Run: headless pygame with SDL's dummy video driver; simulated clock (each Clock.tick advances the game by its frame time, no real sleeping); random seed 0; keys injected as events and as key.get_pressed() state; no mouse input.
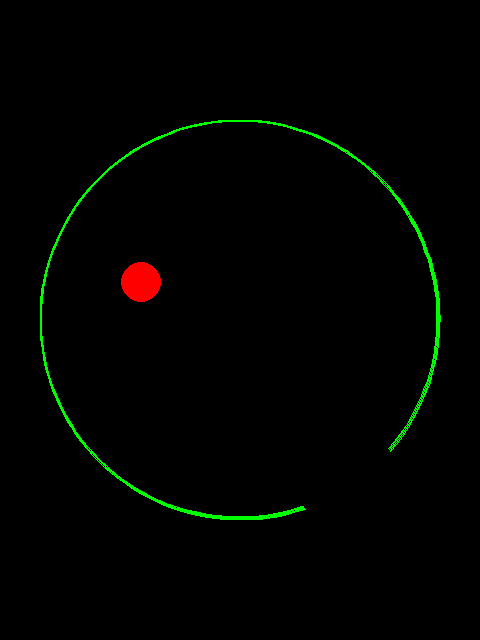
Frame 1 of 4 · flips 1–60 · no input
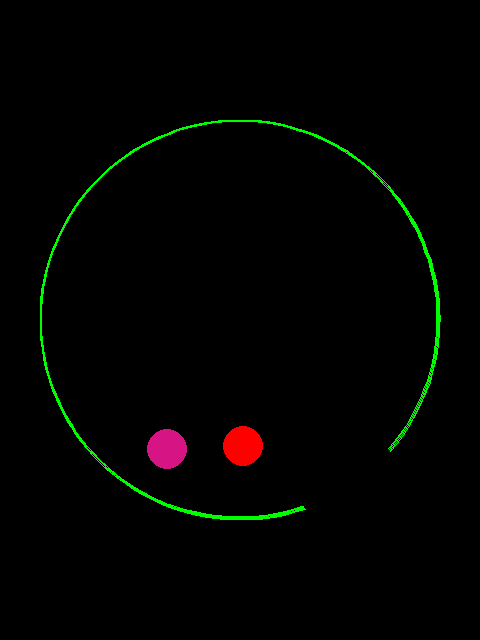
Frame 2 of 4 · flips 61–180 · tapped SPACE, RETURN · held RIGHT (→), D
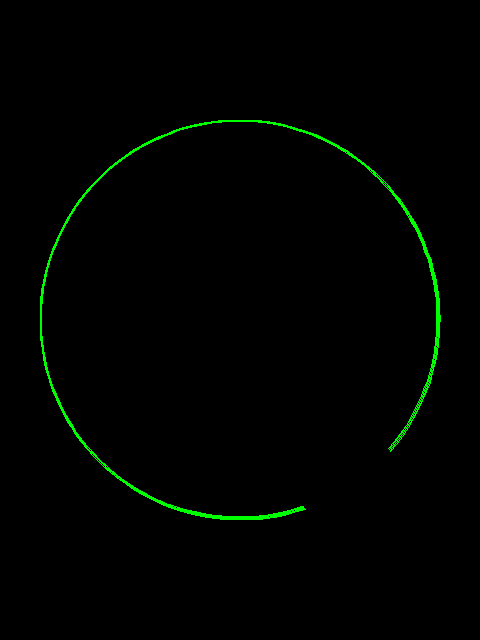
Frame 3 of 4 · flips 181–300 · held DOWN (↓), S
Frame 4 of 4 · flips 301–420 · held LEFT (←), A, UP (↑), W · screen unchanged from frame 3, image omitted

The pygame program that drew these frames:

import pygame
import math
import random

# Initialize Pygame
pygame.init()

# Set up some constants
WIDTH, HEIGHT = 480, 640
BALL_RADIUS = 20
MAX_BALLS = 40
SPHERE_RADIUS = 200
FPS = 240
GRAVITY = 0.5  # Gravitational acceleration
DAMPING = 1    # Energy loss upon collision (1 for elastic collision)

# Create the game window
screen = pygame.display.set_mode((WIDTH, HEIGHT))
pygame.display.set_caption("Ball in Sphere with Opening and Ball Collisions")

# Define some colors
WHITE = (255, 255, 255)
GREEN = (0, 255, 0)
BLACK = (0, 0, 0)

# Initialize the background color
background_color = BLACK

# Set up the sphere position
sphere_x, sphere_y = WIDTH // 2, HEIGHT // 2

# Define the opening in the circle
opening_angle = random.uniform(0, 2 * math.pi)  # Random angle between 0 and 2π
opening_width = math.radians(30)  # Opening width of 30 degrees converted to radians

# For drawing, calculate start and end angles for the arcs
start_angle_1 = opening_angle + opening_width / 2
end_angle_1 = opening_angle - opening_width / 2 + 2 * math.pi  # Ensure positive angle

# Normalize angles between 0 and 2π
start_angle_1 %= 2 * math.pi
end_angle_1 %= 2 * math.pi

# Define the Ball class
class Ball:
    def __init__(self, x, y, vx, vy, color, is_specific=False):
        self.x = x
        self.y = y
        self.vx = vx
        self.vy = vy
        self.color = color
        self.bounce_count = 0
        self.is_specific = is_specific  # Indicates if this ball is the specific one

    def update(self):
        # Apply gravity to the vertical velocity
        self.vy += GRAVITY

        # Move the ball based on its velocity
        self.x += self.vx
        self.y += self.vy

        # Check for collisions with the sphere
        dx = self.x - sphere_x
        dy = self.y - sphere_y
        distance_from_center = math.hypot(dx, dy)

        # Calculate the angle of the ball relative to the center
        ball_angle = math.atan2(-dy, dx)  # Negative dy because Pygame's y-axis is inverted
        ball_angle %= 2 * math.pi  # Normalize angle between 0 and 2π

        # Determine if the ball is within the opening angle
        angle_diff = (ball_angle - opening_angle + 2 * math.pi) % (2 * math.pi)
        in_opening = angle_diff <= opening_width / 2 or angle_diff >= (2 * math.pi - opening_width / 2)

        if distance_from_center >= SPHERE_RADIUS - BALL_RADIUS and not in_opening:
            # Compute the normal vector
            n_x = dx / distance_from_center
            n_y = dy / distance_from_center
            # Compute the dot product of the velocity and normal
            dot = self.vx * n_x + self.vy * n_y
            # Reflect the velocity vector and apply damping
            self.vx = (self.vx - 2 * dot * n_x) * DAMPING
            self.vy = (self.vy - 2 * dot * n_y) * DAMPING
            # Adjust the ball's position
            overlap = distance_from_center - (SPHERE_RADIUS - BALL_RADIUS)
            self.x -= overlap * n_x
            self.y -= overlap * n_y
            # Increment the bounce count
            self.bounce_count += 1

        # Remove the ball if it goes off-screen (after exiting through the opening)
        if (self.x < -BALL_RADIUS or self.x > WIDTH + BALL_RADIUS) or (self.y < -BALL_RADIUS or self.y > HEIGHT + BALL_RADIUS):
            if self in balls:
                balls.remove(self)

    def draw(self, surface):
        pygame.draw.circle(surface, self.color, (int(self.x), int(self.y)), BALL_RADIUS)

# Initialize the list of balls
balls = []

# Create the initial ball (specific ball)
initial_ball = Ball(
    x=WIDTH // 2,
    y=HEIGHT // 2 - 100,  # Start above the center
    vx=5,
    vy=0,
    color=(255, 0, 0),    # Red color
    is_specific=True      # This is the specific ball
)
balls.append(initial_ball)

# Main game loop
clock = pygame.time.Clock()
running = True
while running:
    # Event handling
    for event in pygame.event.get():
        if event.type == pygame.QUIT:
            running = False

    # Update all balls
    for ball in balls:
        ball.update()

    # Collision detection between balls
    for i in range(len(balls)):
        for j in range(i + 1, len(balls)):
            ball1 = balls[i]
            ball2 = balls[j]
            dx = ball2.x - ball1.x
            dy = ball2.y - ball1.y
            distance = math.hypot(dx, dy)
            if distance < 2 * BALL_RADIUS:
                # Collision detected, compute the normal and tangent vectors
                nx = dx / distance
                ny = dy / distance

                # Relative velocity
                dvx = ball1.vx - ball2.vx
                dvy = ball1.vy - ball2.vy

                # Dot product of relative velocity and normal vector
                vn = dvx * nx + dvy * ny

                # If balls are moving towards each other
                if vn > 0:
                    continue

                # Compute impulse scalar
                impulse = -2 * vn / 2  # Divided by sum of inverse masses (1/m + 1/m) with m=1

                # Apply impulse to the velocities
                ball1.vx += impulse * nx
                ball1.vy += impulse * ny
                ball2.vx -= impulse * nx
                ball2.vy -= impulse * ny

                # Adjust positions to prevent overlap
                overlap = 2 * BALL_RADIUS - distance
                ball1.x -= overlap / 2 * nx
                ball1.y -= overlap / 2 * ny
                ball2.x += overlap / 2 * nx
                ball2.y += overlap / 2 * ny

    # Update and draw all balls
    screen.fill(background_color)

    # Draw the sphere with an opening
    rect = pygame.Rect(sphere_x - SPHERE_RADIUS, sphere_y - SPHERE_RADIUS, SPHERE_RADIUS * 2, SPHERE_RADIUS * 2)
    # Draw first arc
    pygame.draw.arc(screen, GREEN, rect, start_angle_1, end_angle_1, 2)

    # Draw second arc if opening doesn't split the circle into one arc
    if end_angle_1 < start_angle_1:
        pygame.draw.arc(screen, GREEN, rect, 0, end_angle_1, 2)
        pygame.draw.arc(screen, GREEN, rect, start_angle_1, 2 * math.pi, 2)

    # Make a copy of the list to avoid modification during iteration
    balls_copy = balls.copy()
    for ball in balls_copy:
        ball.draw(screen)
        # Check if the ball has bounced 4 times
        if ball.bounce_count >= 4:
            # Reset the bounce count
            ball.bounce_count = 0
            # Generate a new random color
            new_color = (
                random.randint(0, 255),
                random.randint(0, 255),
                random.randint(0, 255)
            )
            # Create a new ball with random initial velocity
            if len(balls) < MAX_BALLS:
                new_ball = Ball(
                    x=WIDTH // 2,
                    y=HEIGHT // 2 - 100,  # Start above the center
                    vx=random.uniform(-5, 5),
                    vy=random.uniform(-5, 0),
                    color=new_color
                )
                new_ball.bounce_count = 0
                balls.append(new_ball)

    # Update the display
    pygame.display.flip()

    # Cap the frame rate
    clock.tick(FPS)

# Quit Pygame
pygame.quit()
